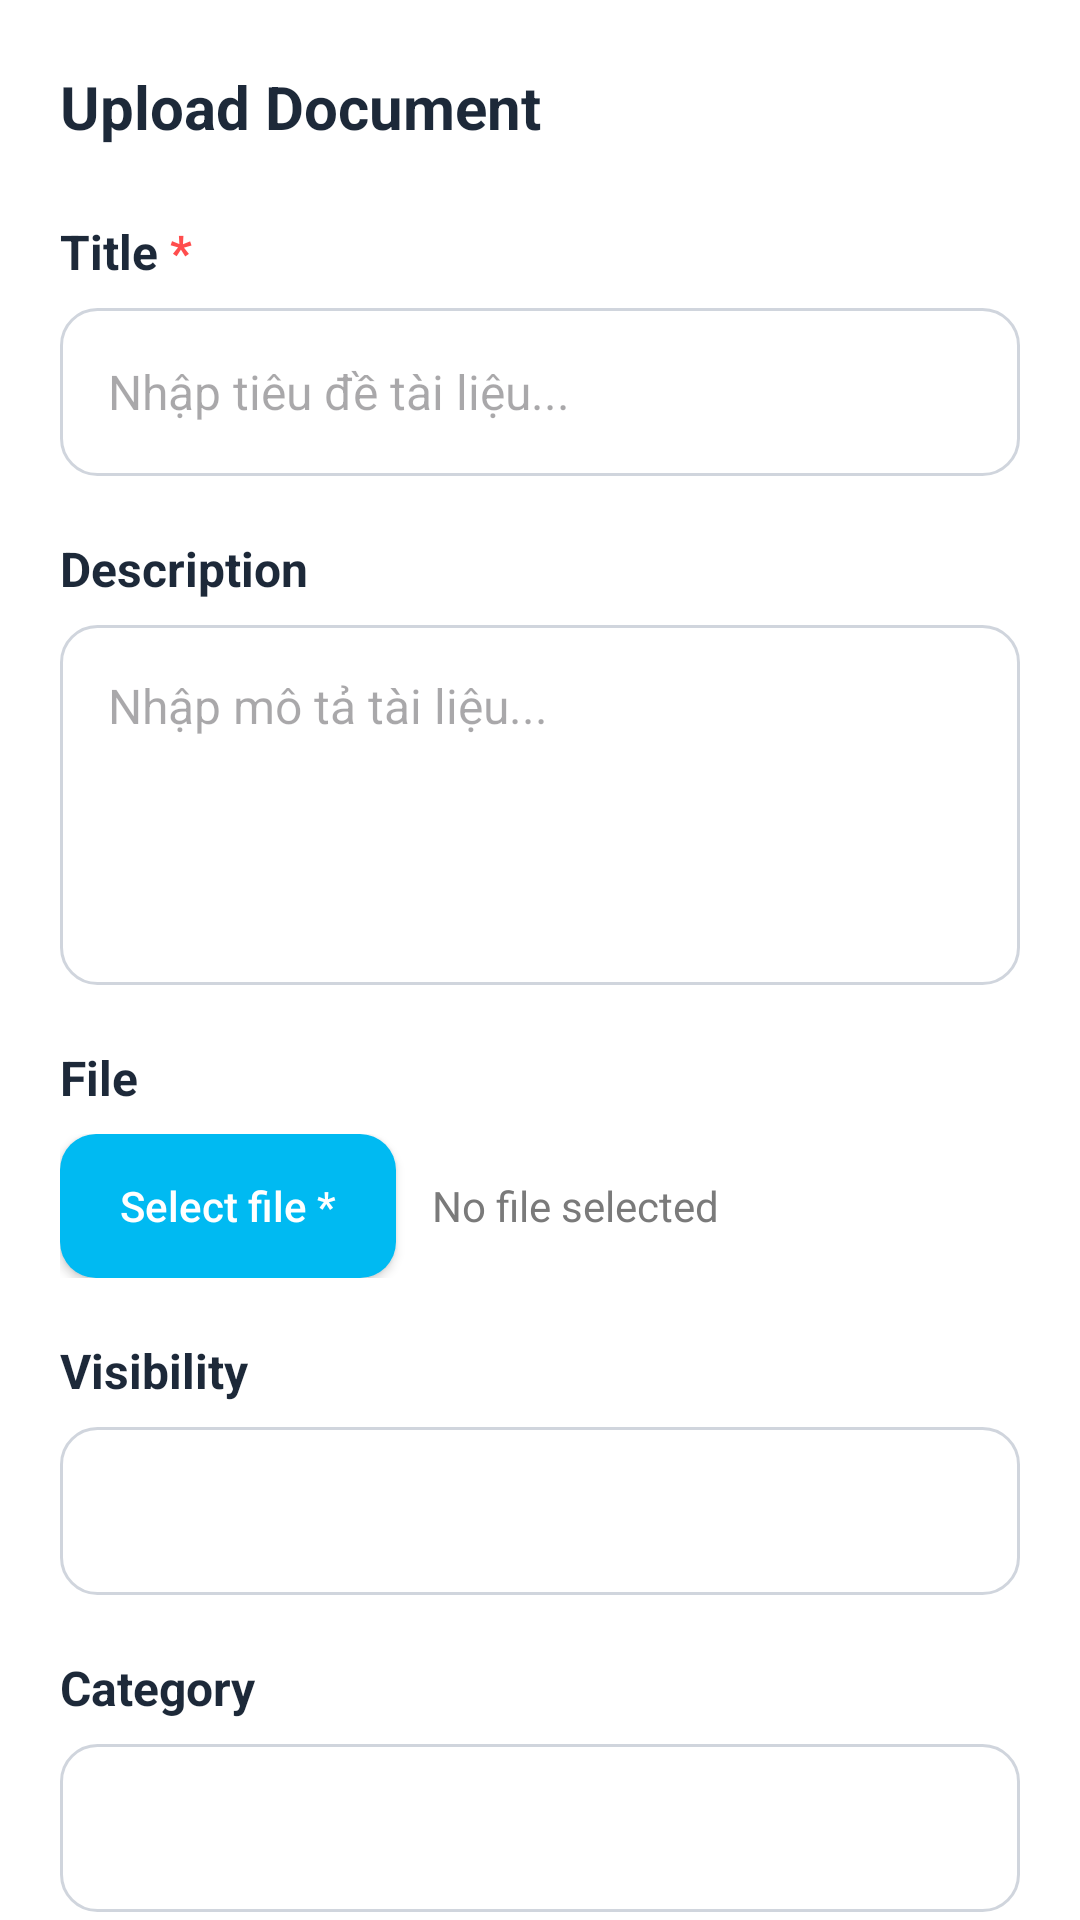

Here is an Android app screen rendered from its layout file. Give the layout XML and the strings, colors and styles it references.
<!-- AndroidManifest.xml: application theme Theme.DocumentsHub -->
<!-- res/layout/fragment_upload.xml -->
<?xml version="1.0" encoding="utf-8"?>
<ScrollView xmlns:android="http://schemas.android.com/apk/res/android"
    xmlns:app="http://schemas.android.com/apk/res-auto"
    android:layout_width="match_parent"
    android:layout_height="match_parent"
    android:background="@color/white"
    android:scrollbars="none">

    <LinearLayout
        android:layout_width="match_parent"
        android:layout_height="wrap_content"
        android:orientation="vertical"
        android:padding="20dp">

        
        <RelativeLayout
            android:layout_width="match_parent"
            android:layout_height="wrap_content"
            android:layout_marginBottom="24dp">

            <TextView
                android:layout_width="wrap_content"
                android:layout_height="wrap_content"
                android:layout_alignParentTop="true"
                android:layout_marginStart="0dp"
                android:layout_marginTop="2dp"

                android:text="@string/title_upload_document"
                android:textColor="@color/text_primary"
                android:textSize="20sp"
                android:textStyle="bold" />
        </RelativeLayout>

        
        <LinearLayout
            android:layout_width="match_parent"
            android:layout_height="wrap_content"
            android:orientation="horizontal"
            android:layout_marginBottom="8dp">
            <TextView
                android:layout_width="wrap_content"
                android:layout_height="wrap_content"
                android:text="@string/label_title"
                android:textColor="@color/text_primary"
                android:textSize="16sp"
                android:textStyle="bold" />
            <TextView
                android:layout_width="wrap_content"
                android:layout_height="wrap_content"
                android:text=" *"
                android:textColor="@color/red_required"
                android:textSize="16sp"
                android:textStyle="bold" />
        </LinearLayout>

        <EditText
            android:id="@+id/et_document_title"
            android:layout_width="match_parent"
            android:layout_height="56dp"
            android:layout_marginBottom="20dp"
            android:background="@drawable/bg_input_rounded"
            android:hint="@string/hint_enter_title"
            android:paddingHorizontal="16dp"
            android:textColor="@color/text_primary"
            android:textSize="16sp" />

        
        <TextView
            android:layout_width="wrap_content"
            android:layout_height="wrap_content"
            android:layout_marginBottom="8dp"
            android:text="@string/label_description"
            android:textColor="@color/text_primary"
            android:textSize="16sp"
            android:textStyle="bold" />

        <EditText
            android:id="@+id/et_document_description"
            android:layout_width="match_parent"
            android:layout_height="120dp"
            android:layout_marginBottom="20dp"
            android:background="@drawable/bg_input_rounded"
            android:gravity="top"
            android:hint="@string/hint_enter_description"
            android:padding="16dp"
            android:textColor="@color/text_primary"
            android:textSize="16sp" />

        
        <TextView
            android:layout_width="wrap_content"
            android:layout_height="wrap_content"
            android:layout_marginBottom="8dp"
            android:text="@string/label_file"
            android:textColor="@color/text_primary"
            android:textSize="16sp"
            android:textStyle="bold" />

        <LinearLayout
            android:layout_width="match_parent"
            android:layout_height="wrap_content"
            android:layout_marginBottom="20dp"
            android:gravity="center_vertical"
            android:orientation="horizontal">

            <Button
                android:id="@+id/btn_select_file"
                android:layout_width="wrap_content"
                android:layout_height="wrap_content"
                android:background="@drawable/bg_button_blue"
                app:backgroundTint="@null"
                android:paddingHorizontal="20dp"
                android:text="@string/btn_select_file"
                android:textAllCaps="false"
                android:textColor="@color/white" />

            <TextView
                android:id="@+id/tv_selected_file_name"
                android:layout_width="0dp"
                android:layout_height="wrap_content"
                android:layout_marginStart="12dp"
                android:layout_weight="1"
                android:ellipsize="middle"
                android:singleLine="true"
                android:text="No file selected"
                android:textColor="@color/text_secondary"
                android:textSize="14sp" />
        </LinearLayout>

        
        <TextView
            android:layout_width="wrap_content"
            android:layout_height="wrap_content"
            android:layout_marginBottom="8dp"
            android:text="@string/label_visibility"
            android:textColor="@color/text_primary"
            android:textSize="16sp"
            android:textStyle="bold" />

        <Spinner
            android:id="@+id/sp_visibility"
            android:layout_width="match_parent"
            android:layout_height="56dp"
            android:layout_marginBottom="20dp"
            android:background="@drawable/bg_input_rounded"
            android:paddingHorizontal="16dp" />

        
        <TextView
            android:layout_width="wrap_content"
            android:layout_height="wrap_content"
            android:layout_marginBottom="8dp"
            android:text="@string/label_category"
            android:textColor="@color/text_primary"
            android:textSize="16sp"
            android:textStyle="bold" />

        <Spinner
            android:id="@+id/sp_category"
            android:layout_width="match_parent"
            android:layout_height="56dp"
            android:layout_marginBottom="20dp"
            android:background="@drawable/bg_input_rounded"
            android:paddingHorizontal="16dp" />

        
        <TextView
            android:layout_width="wrap_content"
            android:layout_height="wrap_content"
            android:layout_marginBottom="8dp"
            android:text="@string/label_tags"
            android:textColor="@color/text_primary"
            android:textSize="16sp"
            android:textStyle="bold" />

        <HorizontalScrollView
            android:layout_width="match_parent"
            android:layout_height="wrap_content"
            android:layout_marginBottom="8dp"
            android:scrollbars="none">

            <LinearLayout
                android:id="@+id/ln_tags_container"
                android:layout_width="wrap_content"
                android:layout_height="wrap_content"
                android:orientation="horizontal" />
        </HorizontalScrollView>

        <EditText
            android:id="@+id/et_tags"
            android:layout_width="match_parent"
            android:layout_height="56dp"
            android:layout_marginBottom="32dp"
            android:background="@drawable/bg_input_rounded"
            android:hint="@string/hint_tags"
            android:paddingHorizontal="16dp"
            android:textColor="@color/text_primary"
            android:textSize="14sp" />

        
        <Button
            android:id="@+id/btn_upload"
            android:layout_width="match_parent"
            android:layout_height="56dp"
            android:layout_marginBottom="20dp"
            android:background="@drawable/bg_button_blue"
            app:backgroundTint="@null"
            android:text="@string/btn_upload_doc"
            android:textAllCaps="false"
            android:textColor="@color/white"
            android:textSize="18sp"
            android:textStyle="bold" />

    </LinearLayout>
</ScrollView>
<!-- resources referenced by this layout -->
<resources>
  <color name="red_required">#FF4D4D</color>
  <color name="text_primary">#1D2939</color>
  <color name="text_secondary">#7A7A7A</color>
  <color name="white">#FFFFFFFF</color>
  <!-- drawable bg_button_blue (drawable) -->
  <?xml version="1.0" encoding="utf-8"?>
  <ripple xmlns:android="http://schemas.android.com/apk/res/android"
      android:color="#40FFFFFF">
      <item>
          <shape>
              <solid android:color="@color/blue_login_btn" />
              <corners android:radius="12dp" />
          </shape>
      </item>
  </ripple>
  <!-- drawable bg_input_rounded (drawable) -->
  <?xml version="1.0" encoding="utf-8"?>
  <shape xmlns:android="http://schemas.android.com/apk/res/android">
      <solid android:color="@color/white" />
      <stroke
          android:width="1dp"
          android:color="@color/border_input" />
      <corners android:radius="12dp" />
  </shape>
  <string name="btn_select_file">Select file *</string>
  <string name="btn_upload_doc">Upload</string>
  <string name="hint_enter_description">Nhập mô tả tài liệu...</string>
  <string name="hint_enter_title">Nhập tiêu đề tài liệu...</string>
  <string name="hint_tags">Add tags separate by \' \' or \',\'</string>
  <string name="label_category">Category</string>
  <string name="label_description">Description</string>
  <string name="label_file">File</string>
  <string name="label_tags">Tags</string>
  <string name="label_title">Title</string>
  <string name="label_visibility">Visibility</string>
  <string name="title_upload_document">Upload Document</string>
  <style name="Theme.DocumentsHub" parent="Base.Theme.DocumentsHub" />
  <color name="blue_login_btn">#00BAF2</color>
  <color name="border_input">#D0D5DD</color>
  <style name="Base.Theme.DocumentsHub" parent="Theme.Material3.DayNight.NoActionBar">
          
          
      </style>
</resources>
